Labelled photos from "naruto handsign data", an image-classification folder in ericwang10/naruto-hand-signs-identifier. The possible labels are: bird hand sign, boar hand sign, dog hand sign, dragon hand sign, hare hand sign, horse hand sign, monkey hand sign.

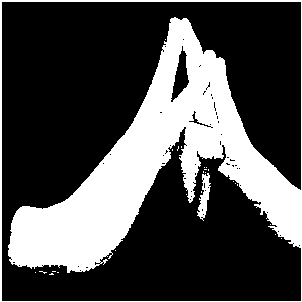
Label: bird hand sign

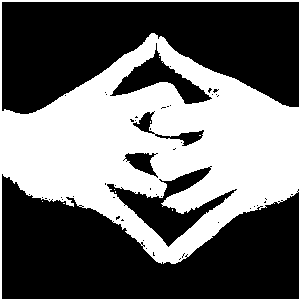
Label: dragon hand sign

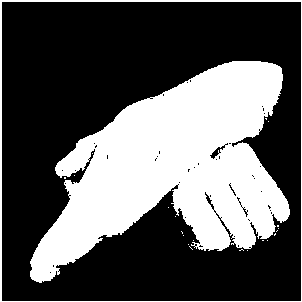
Label: dog hand sign

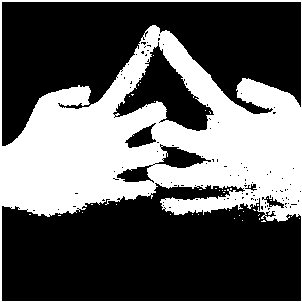
Label: horse hand sign

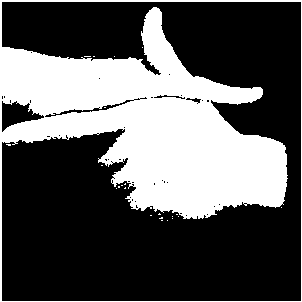
Label: hare hand sign

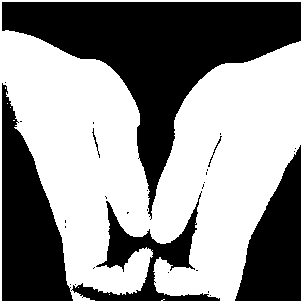
Label: boar hand sign
